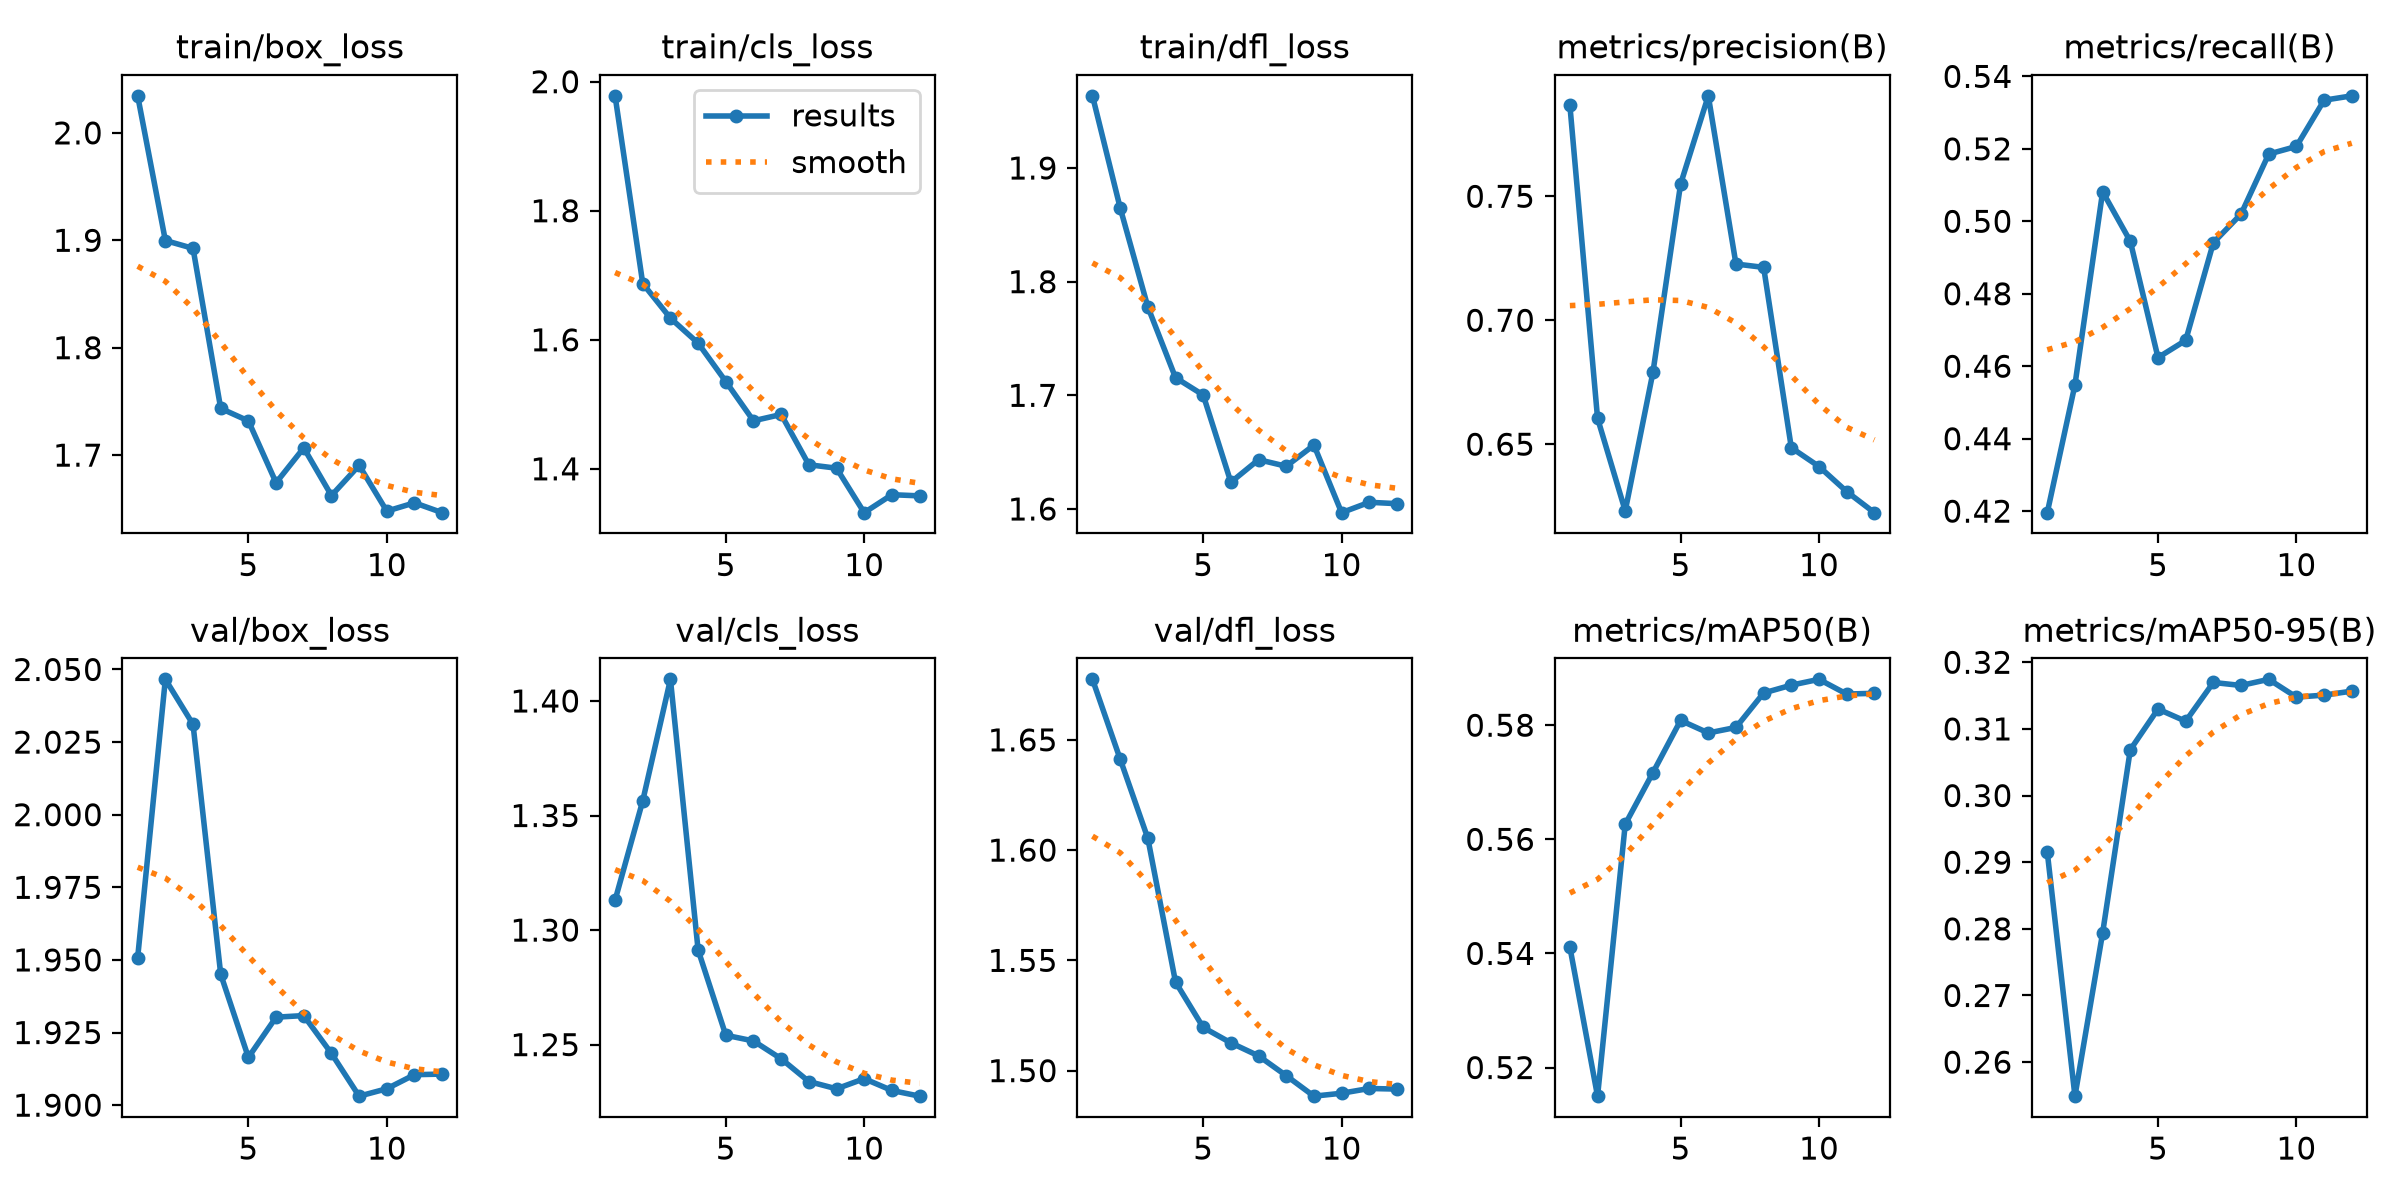

The data file committed next to this chart (first rows):
epoch, time, train/box_loss, train/cls_loss, train/dfl_loss, metrics/precision(B), metrics/recall(B), metrics/mAP50(B), metrics/mAP50-95(B), val/box_loss, val/cls_loss, val/dfl_loss, lr/pg0, lr/pg1, lr/pg2
1, 144, 2.034, 1.978, 1.963, 0.7868, 0.4196, 0.5411, 0.2915, 1.951, 1.313, 1.677, 0.0001962, 0.0001962, 0.0001962
2, 302.2, 1.9, 1.687, 1.865, 0.6604, 0.4549, 0.515, 0.2549, 2.047, 1.356, 1.641, 0.0001966, 0.0001966, 0.0001966
3, 400.3, 1.892, 1.633, 1.778, 0.6231, 0.5081, 0.5626, 0.2794, 2.031, 1.409, 1.605, 0.0001867, 0.0001867, 0.0001867
4, 501.9, 1.743, 1.595, 1.716, 0.6789, 0.4945, 0.5717, 0.3069, 1.945, 1.291, 1.54, 0.000171, 0.000171, 0.000171
5, 603.7, 1.732, 1.535, 1.7, 0.7549, 0.4624, 0.5808, 0.313, 1.916, 1.254, 1.52, 0.0001505, 0.0001505, 0.0001505
6, 702.4, 1.674, 1.474, 1.623, 0.7905, 0.4671, 0.5786, 0.3111, 1.93, 1.252, 1.513, 0.0001266, 0.0001266, 0.0001266
7, 812.3, 1.707, 1.484, 1.643, 0.7227, 0.4941, 0.5796, 0.317, 1.931, 1.244, 1.507, 0.000101, 0.000101, 0.000101
8, 909.7, 1.662, 1.406, 1.638, 0.7213, 0.502, 0.5857, 0.3165, 1.918, 1.234, 1.498, 7.53769e-05, 7.53769e-05, 7.53769e-05
9, 1087, 1.69, 1.401, 1.656, 0.6486, 0.5185, 0.587, 0.3174, 1.903, 1.231, 1.488, 5.15e-05, 5.15e-05, 5.15e-05
10, 1399, 1.648, 1.332, 1.597, 0.641, 0.5207, 0.588, 0.3148, 1.906, 1.235, 1.49, 3.09964e-05, 3.09964e-05, 3.09964e-05
11, 1798, 1.656, 1.36, 1.606, 0.6309, 0.5334, 0.5855, 0.3151, 1.91, 1.23, 1.492, 1.52635e-05, 1.52635e-05, 1.52635e-05
12, 2209, 1.646, 1.358, 1.605, 0.6224, 0.5346, 0.5856, 0.3157, 1.911, 1.228, 1.492, 5.37334e-06, 5.37334e-06, 5.37334e-06
